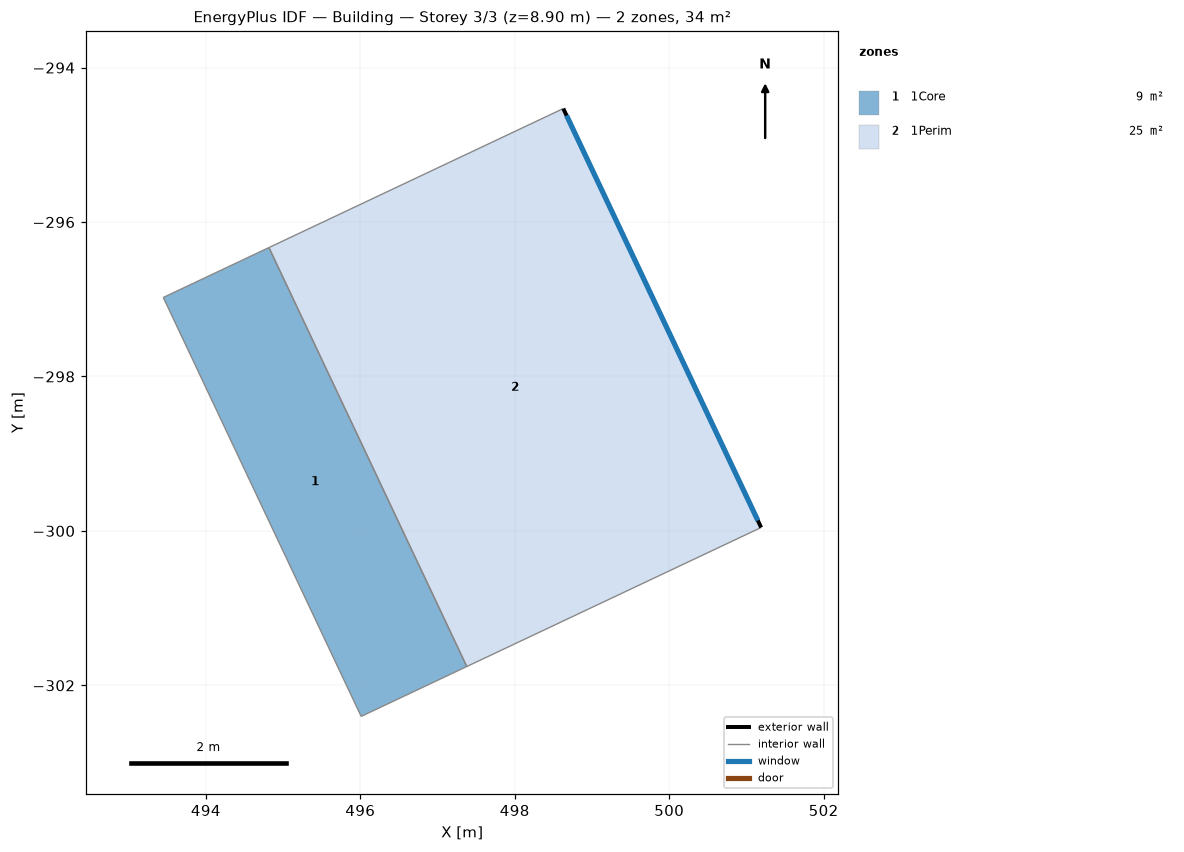
=== STOREY PLAN SPEC (per zone: floor XY polygon, exterior-wall plan segments, windows/doors) ===
zone 1: 1Core  (9.1 m²)
  floor: (497.38, -301.76) (496.01, -302.40) (493.45, -296.98) (494.82, -296.33)
  interior walls: 4
zone 2: 1Perim  (25.3 m²)
  floor: (501.19, -299.96) (497.38, -301.76) (494.82, -296.33) (498.63, -294.53)
  exterior wall: (498.63, -294.53) – (501.19, -299.96)  [6.0 m]
    window: (498.67, -294.62) – (501.15, -299.87)  [10.7 m²]
  interior walls: 3

=== DERIVED (storey summary) ===
Building: Building
Storey: 3 of 3  (floor level z = 8.90 m)
Storey gross floor area: 34.4 m²
Zones on this storey: 2
  - 1Core: floor 9.1 m²
  - 1Perim: floor 25.3 m²; exterior wall 6.0 m (26.7 m²); 1 window(s) 10.7 m²; WWR 40.0%
Zone adjacency (shared interzone walls):
  - 1Core ↔ 1Perim